Run: headless pygame with SDL's dummy video driver; simulated clock (each Clock.tick advances the game by its frame time, no real sleeping); random seed 0; keys injected as events and as key.get_pressed() state; no mouse input.
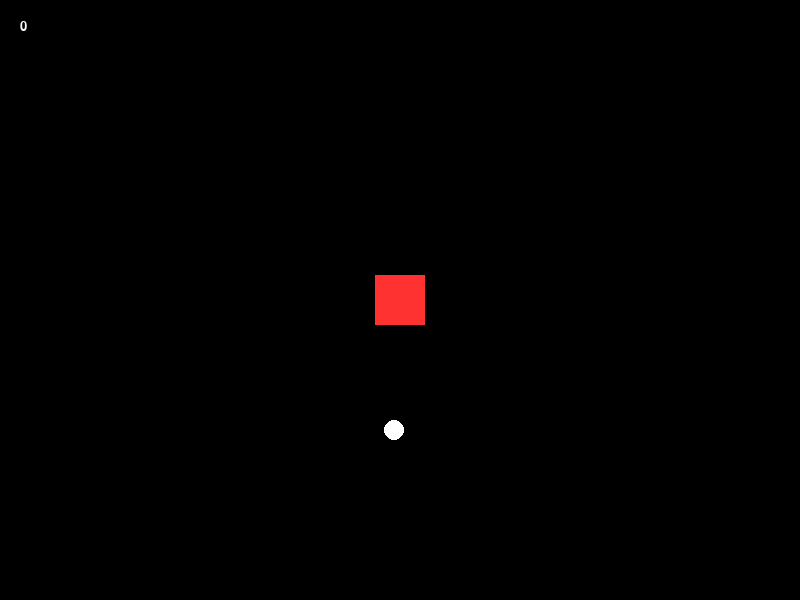
Frame 1 of 4 · flips 1–60 · no input
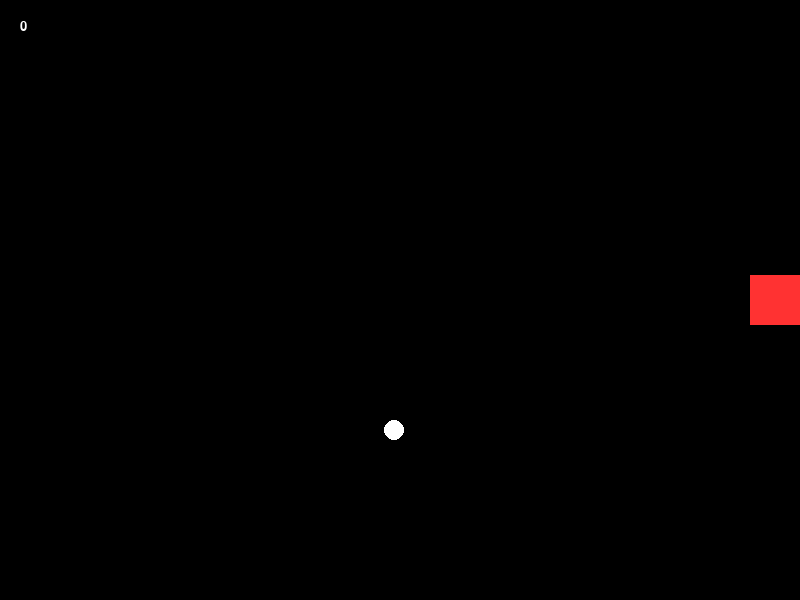
Frame 2 of 4 · flips 61–180 · tapped SPACE, RETURN · held RIGHT (→), D
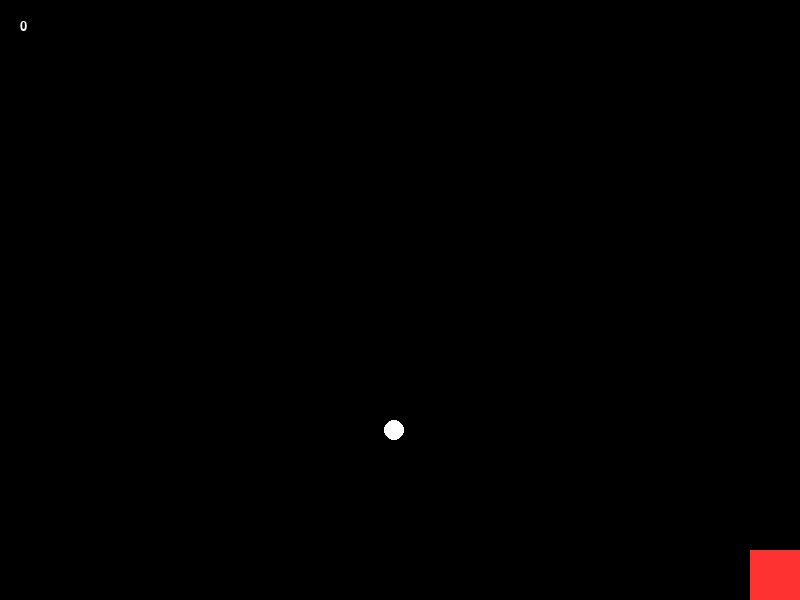
Frame 3 of 4 · flips 181–300 · held DOWN (↓), S
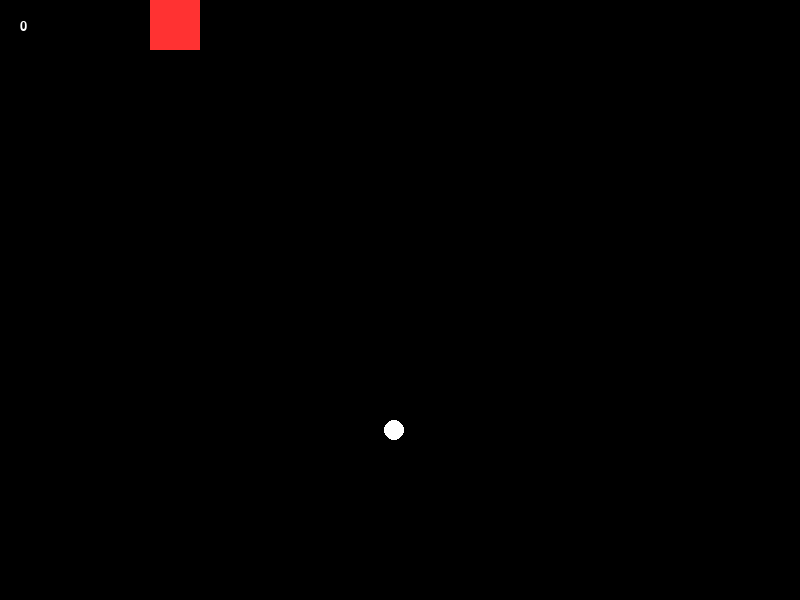
Frame 4 of 4 · flips 301–420 · held LEFT (←), A, UP (↑), W

The pygame program that drew these frames:

import pygame
import random

pygame.init()

width, height  = 800, 600
screen = pygame.display.set_mode((width, height))
pygame.display.set_caption("2DFormule")

colourBlack = (0, 0, 0)
colourRed = (255, 50, 50)
colourWhite = (255, 255, 255)

font = pygame.font.SysFont("Arial", 20)

time = pygame.time.Clock()
fps = 60


player_x = 375
player_y = 275
size = 50
coinSize = 10
speed = 5
score = 0

coinX = random.randint(0, width - coinSize)
coinY = random.randint(0, height - coinSize)

game = True
while game:
    player_rect = pygame.Rect(player_x, player_y, size, size)
    coint_rect = pygame.Rect(coinX, coinY, coinSize, coinSize)
    if player_rect.colliderect(coint_rect):
        score += 1
        coinX = random.randint(0, width - coinSize)
        coinY = random.randint(0, height - coinSize)
    for udalost in pygame.event.get():
        if udalost.type == pygame.QUIT:
            game = False

    klavesy = pygame.key.get_pressed()
    if klavesy[pygame.K_a] and player_x > 0:
        player_x -= speed
    if klavesy[pygame.K_d] and player_x < width - size:
        player_x += speed
    if klavesy[pygame.K_w] and player_y > 0:
        player_y -= speed
    if klavesy[pygame.K_s] and player_y < height - size:
        player_y += speed

    screen.fill(colourBlack)
    pygame.draw.rect(screen, colourRed, (player_x, player_y, size, size))
    pygame.draw.circle(screen, colourWhite,(coinX, coinY), coinSize)

    coinScore = font.render(str(score), True, colourWhite)

    screen.blit(coinScore, (20, 20))
    pygame.display.flip()

    time.tick(fps)

pygame.quit()
